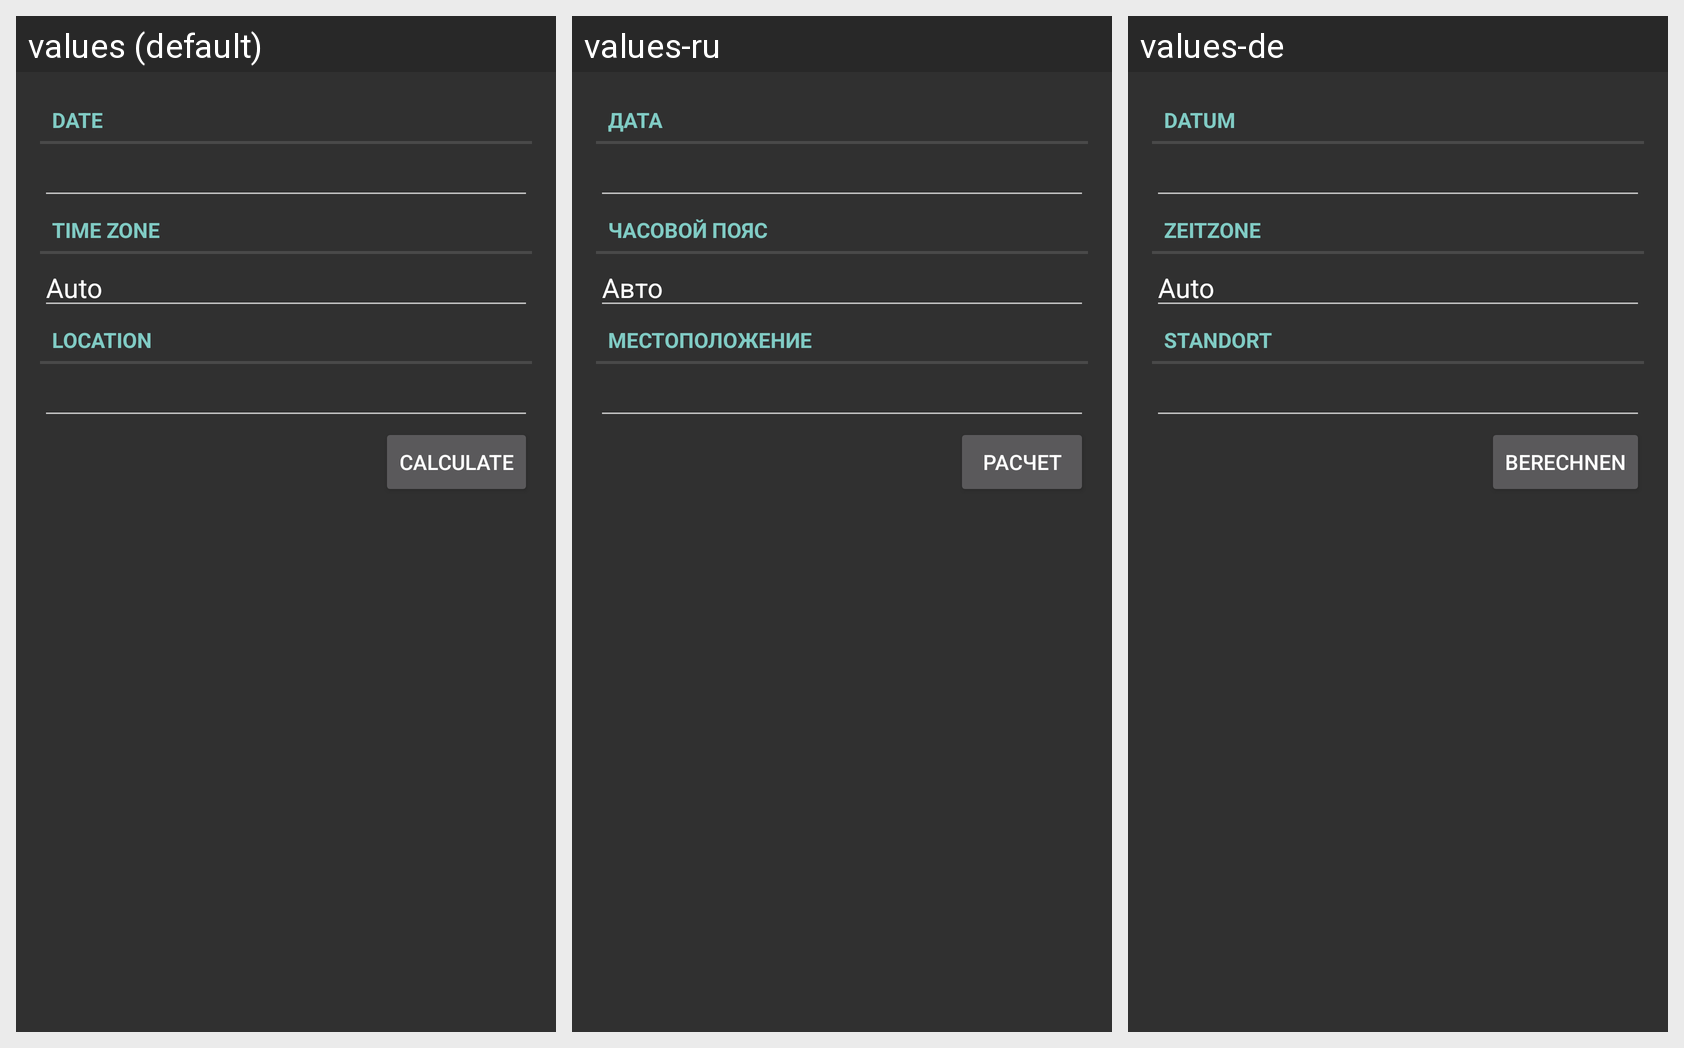

Strings drawn on this Android screen and how each of the app's shown locales translates them:
Android screen res/layout/sunset_fragment.xml rendered under 3 locales, left to right: values (default), values-ru, values-de. Device: Nexus 5 (rendered at 1080×1920; each locale shown at half size, 540×960, under a caption strip naming it); theme AppTheme.
Strings drawn on this screen, with the default value and each locale's value (text and hints the layout hard-codes, and strings that could not be matched under every locale, appear in the picture but are not listed):

sunset_label_date
  values: Date
  values-ru: Дата
  values-de: Datum

sunset_label_timeZone
  values: Time zone
  values-ru: Часовой пояс
  values-de: Zeitzone

sunset_label_auto
  values: Auto
  values-ru: Авто
  values-de: Auto

sunset_label_location
  values: Location
  values-ru: Местоположение
  values-de: Standort

sunset_button_calculate
  values: Calculate
  values-ru: Расчет
  values-de: Berechnen
